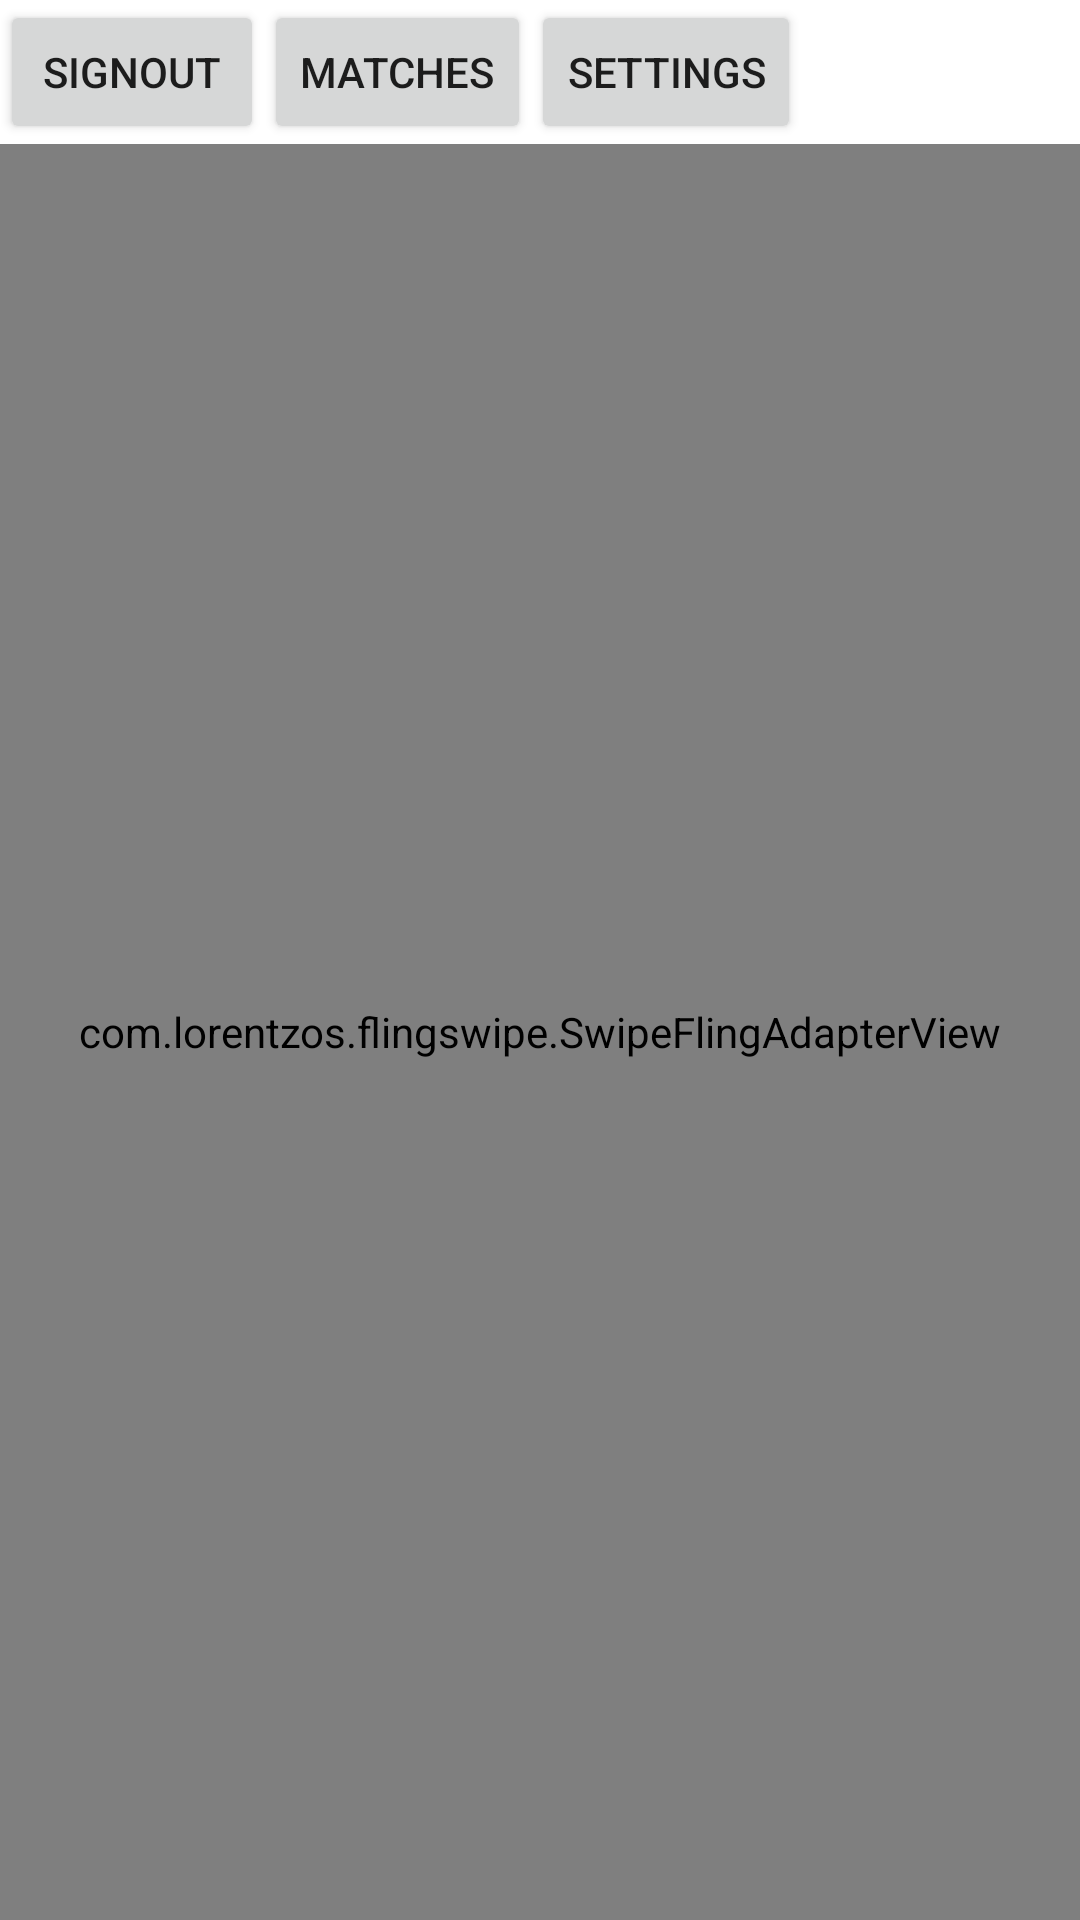

Produce the Android XML layout that renders to this screen, including the resource entries it uses.
<!-- AndroidManifest.xml: application theme Theme.Sudas -->
<!-- res/layout/activity_main.xml -->
<?xml version="1.0" encoding="utf-8"?>
<LinearLayout
    xmlns:android="http://schemas.android.com/apk/res/android"
    xmlns:tools="http://schemas.android.com/tools"
    xmlns:app="http://schemas.android.com/apk/res-auto"
    android:layout_width="match_parent"
    android:layout_height="match_parent"
    tools:context=".MainActivity"
    android:orientation="vertical">

    <LinearLayout
        android:layout_width="match_parent"
        android:layout_height="wrap_content"
        android:orientation="horizontal">
        <Button
            android:layout_width="wrap_content"
            android:layout_height="wrap_content"
            android:id="@+id/signout"
            android:text="signout"
            android:onClick="logoutUser"
            />

        <Button
            android:layout_width="wrap_content"
            android:layout_height="wrap_content"
            android:id="@+id/matches"
            android:text="matches"
            android:onClick="goToMatches"/>

        <Button
            android:layout_width="wrap_content"
            android:layout_height="wrap_content"
            android:id="@+id/settings"
            android:text="settings"
            android:onClick="goToSettings"/>
    </LinearLayout>

    <com.lorentzos.flingswipe.SwipeFlingAdapterView
        android:id="@+id/frame"
        android:background="#ffffff"
        android:layout_width="match_parent"
        android:layout_height="match_parent"
        app:rotation_degrees="15.5"
        tools:context=".MainActivity" />

</LinearLayout>
<!-- resources referenced by this layout -->
<resources>
  <style name="Theme.Sudas" parent="Theme.MaterialComponents.DayNight.DarkActionBar">
          
          <item name="colorPrimary">@color/purple_500</item>
          <item name="colorPrimaryVariant">@color/purple_700</item>
          <item name="colorOnPrimary">@color/white</item>
          
          <item name="colorSecondary">@color/teal_200</item>
          <item name="colorSecondaryVariant">@color/teal_700</item>
          <item name="colorOnSecondary">@color/black</item>
          
          <item name="android:statusBarColor" tools:targetApi="l">?attr/colorPrimaryVariant</item>
          
      </style>
  <!-- not gathered from this repository: default colours our renderer supplied (Android Studio template values) -->
  <color name="purple_500">#FF6200EE</color>
  <color name="purple_700">#FF3700B3</color>
  <color name="teal_200">#FF03DAC5</color>
  <color name="teal_700">#FF018786</color>
  <color name="black">#FF000000</color>
  <color name="white">#FFFFFFFF</color>
</resources>
